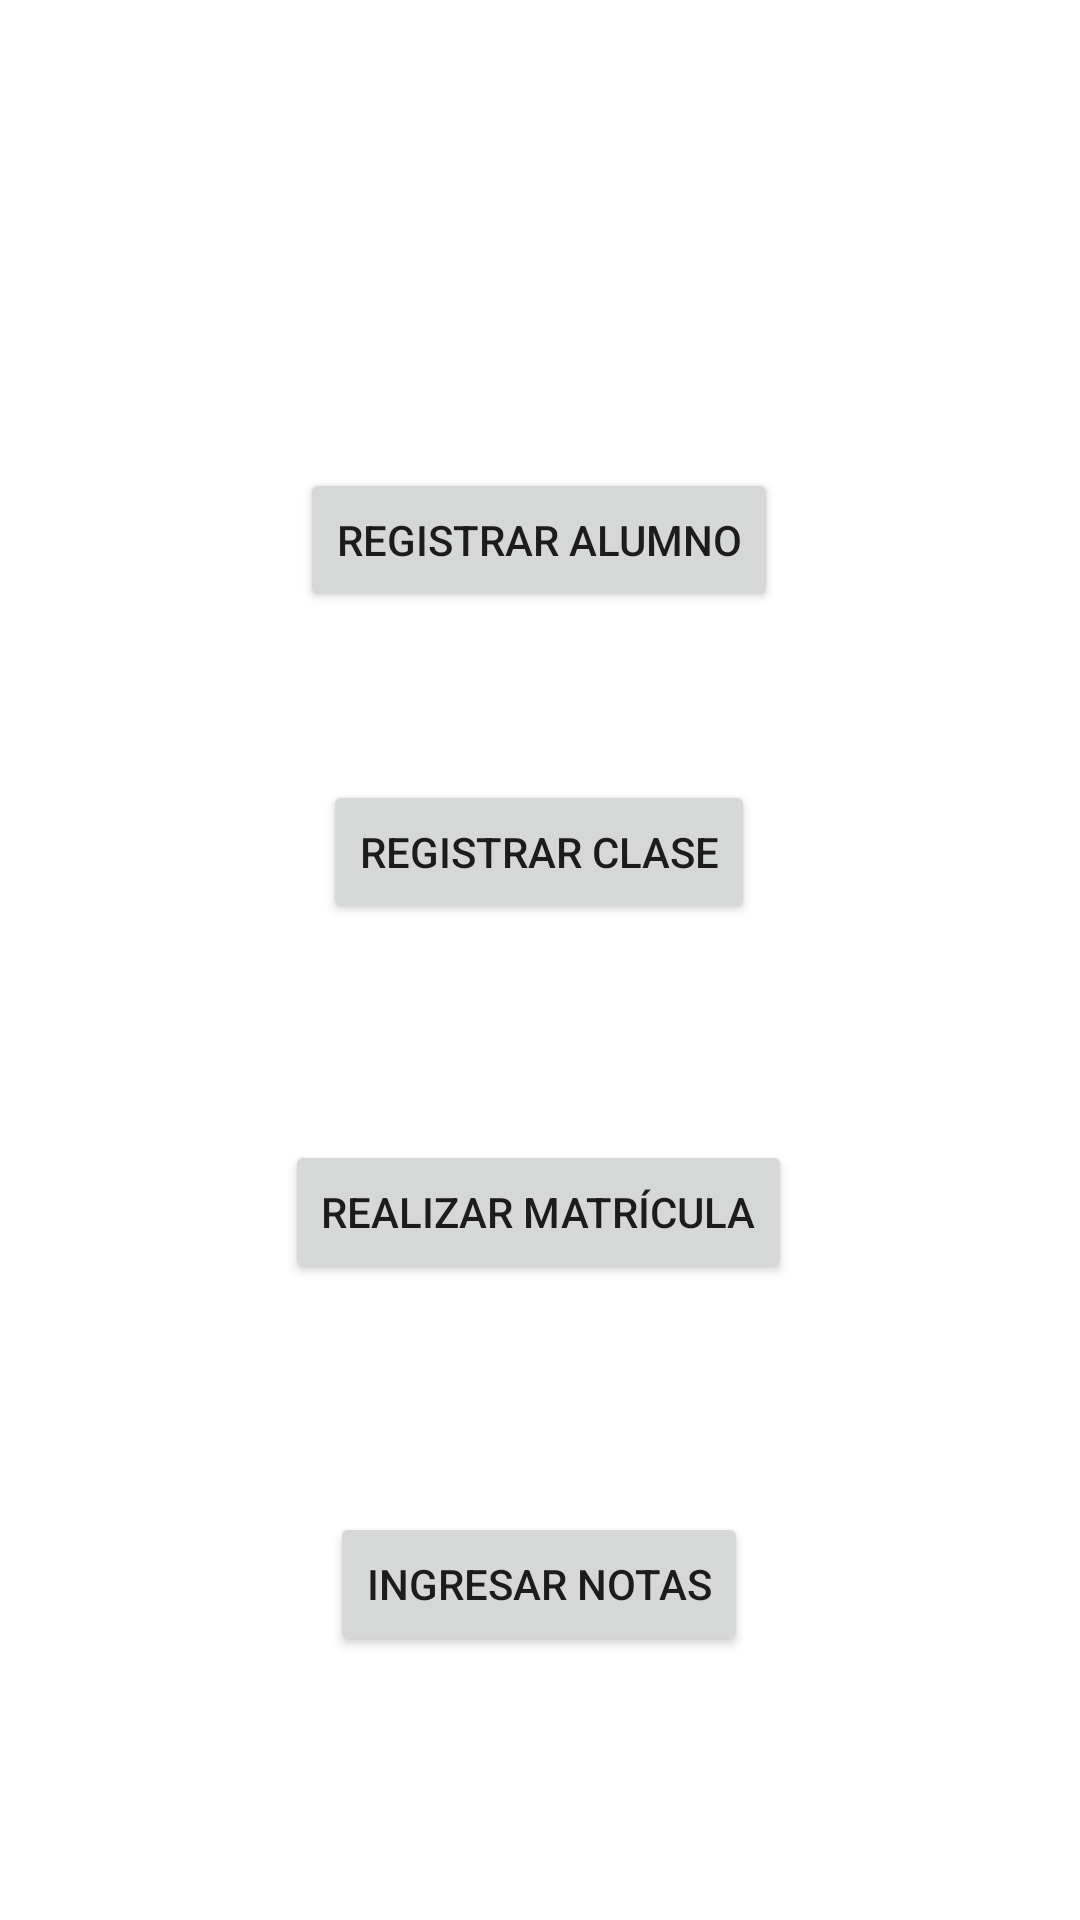

Reconstruct the res/layout file that produces this screen, plus the resources it refers to.
<!-- AndroidManifest.xml: application theme Theme.PDM_2021_II_P1_LABORATORIO2 -->
<!-- res/layout/activity_main.xml -->
<?xml version="1.0" encoding="utf-8"?>
<androidx.constraintlayout.widget.ConstraintLayout xmlns:android="http://schemas.android.com/apk/res/android"
    xmlns:app="http://schemas.android.com/apk/res-auto"
    xmlns:tools="http://schemas.android.com/tools"
    android:layout_width="match_parent"
    android:layout_height="match_parent"
    tools:context=".MainActivity">

    <Button
        android:id="@+id/btnRegStnt"
        android:layout_width="wrap_content"
        android:layout_height="wrap_content"
        android:layout_marginTop="156dp"
        android:text="Registrar Alumno"
        app:layout_constraintEnd_toEndOf="parent"
        app:layout_constraintHorizontal_bias="0.498"
        app:layout_constraintStart_toStartOf="parent"
        app:layout_constraintTop_toTopOf="parent" />

    <Button
        android:id="@+id/btnRegClass"
        android:layout_width="wrap_content"
        android:layout_height="wrap_content"
        android:layout_marginTop="260dp"
        android:text="Registrar Clase"
        app:layout_constraintEnd_toEndOf="parent"
        app:layout_constraintHorizontal_bias="0.498"
        app:layout_constraintStart_toStartOf="parent"
        app:layout_constraintTop_toTopOf="parent" />

    <Button
        android:id="@+id/btnMkEnroll"
        android:layout_width="wrap_content"
        android:layout_height="wrap_content"
        android:layout_marginTop="380dp"
        android:text="Realizar Matrícula"
        app:layout_constraintEnd_toEndOf="parent"
        app:layout_constraintHorizontal_bias="0.498"
        app:layout_constraintStart_toStartOf="parent"
        app:layout_constraintTop_toTopOf="parent" />

    <Button
        android:id="@+id/btnEnterNotes"
        android:layout_width="wrap_content"
        android:layout_height="wrap_content"
        android:layout_marginTop="504dp"
        android:text="Ingresar Notas"
        app:layout_constraintEnd_toEndOf="parent"
        app:layout_constraintHorizontal_bias="0.498"
        app:layout_constraintStart_toStartOf="parent"
        app:layout_constraintTop_toTopOf="parent" />
</androidx.constraintlayout.widget.ConstraintLayout>
<!-- resources referenced by this layout -->
<resources>
  <style name="Theme.PDM_2021_II_P1_LABORATORIO2" parent="Theme.MaterialComponents.DayNight.DarkActionBar">
          
          <item name="colorPrimary">@color/purple_500</item>
          <item name="colorPrimaryVariant">@color/purple_700</item>
          <item name="colorOnPrimary">@color/white</item>
          
          <item name="colorSecondary">@color/teal_200</item>
          <item name="colorSecondaryVariant">@color/teal_700</item>
          <item name="colorOnSecondary">@color/black</item>
          
          <item name="android:statusBarColor" tools:targetApi="l">?attr/colorPrimaryVariant</item>
          
      </style>
  <!-- not gathered from this repository: default colours our renderer supplied (Android Studio template values) -->
  <color name="purple_500">#FF6200EE</color>
  <color name="purple_700">#FF3700B3</color>
  <color name="teal_200">#FF03DAC5</color>
  <color name="teal_700">#FF018786</color>
  <color name="black">#FF000000</color>
  <color name="white">#FFFFFFFF</color>
</resources>
